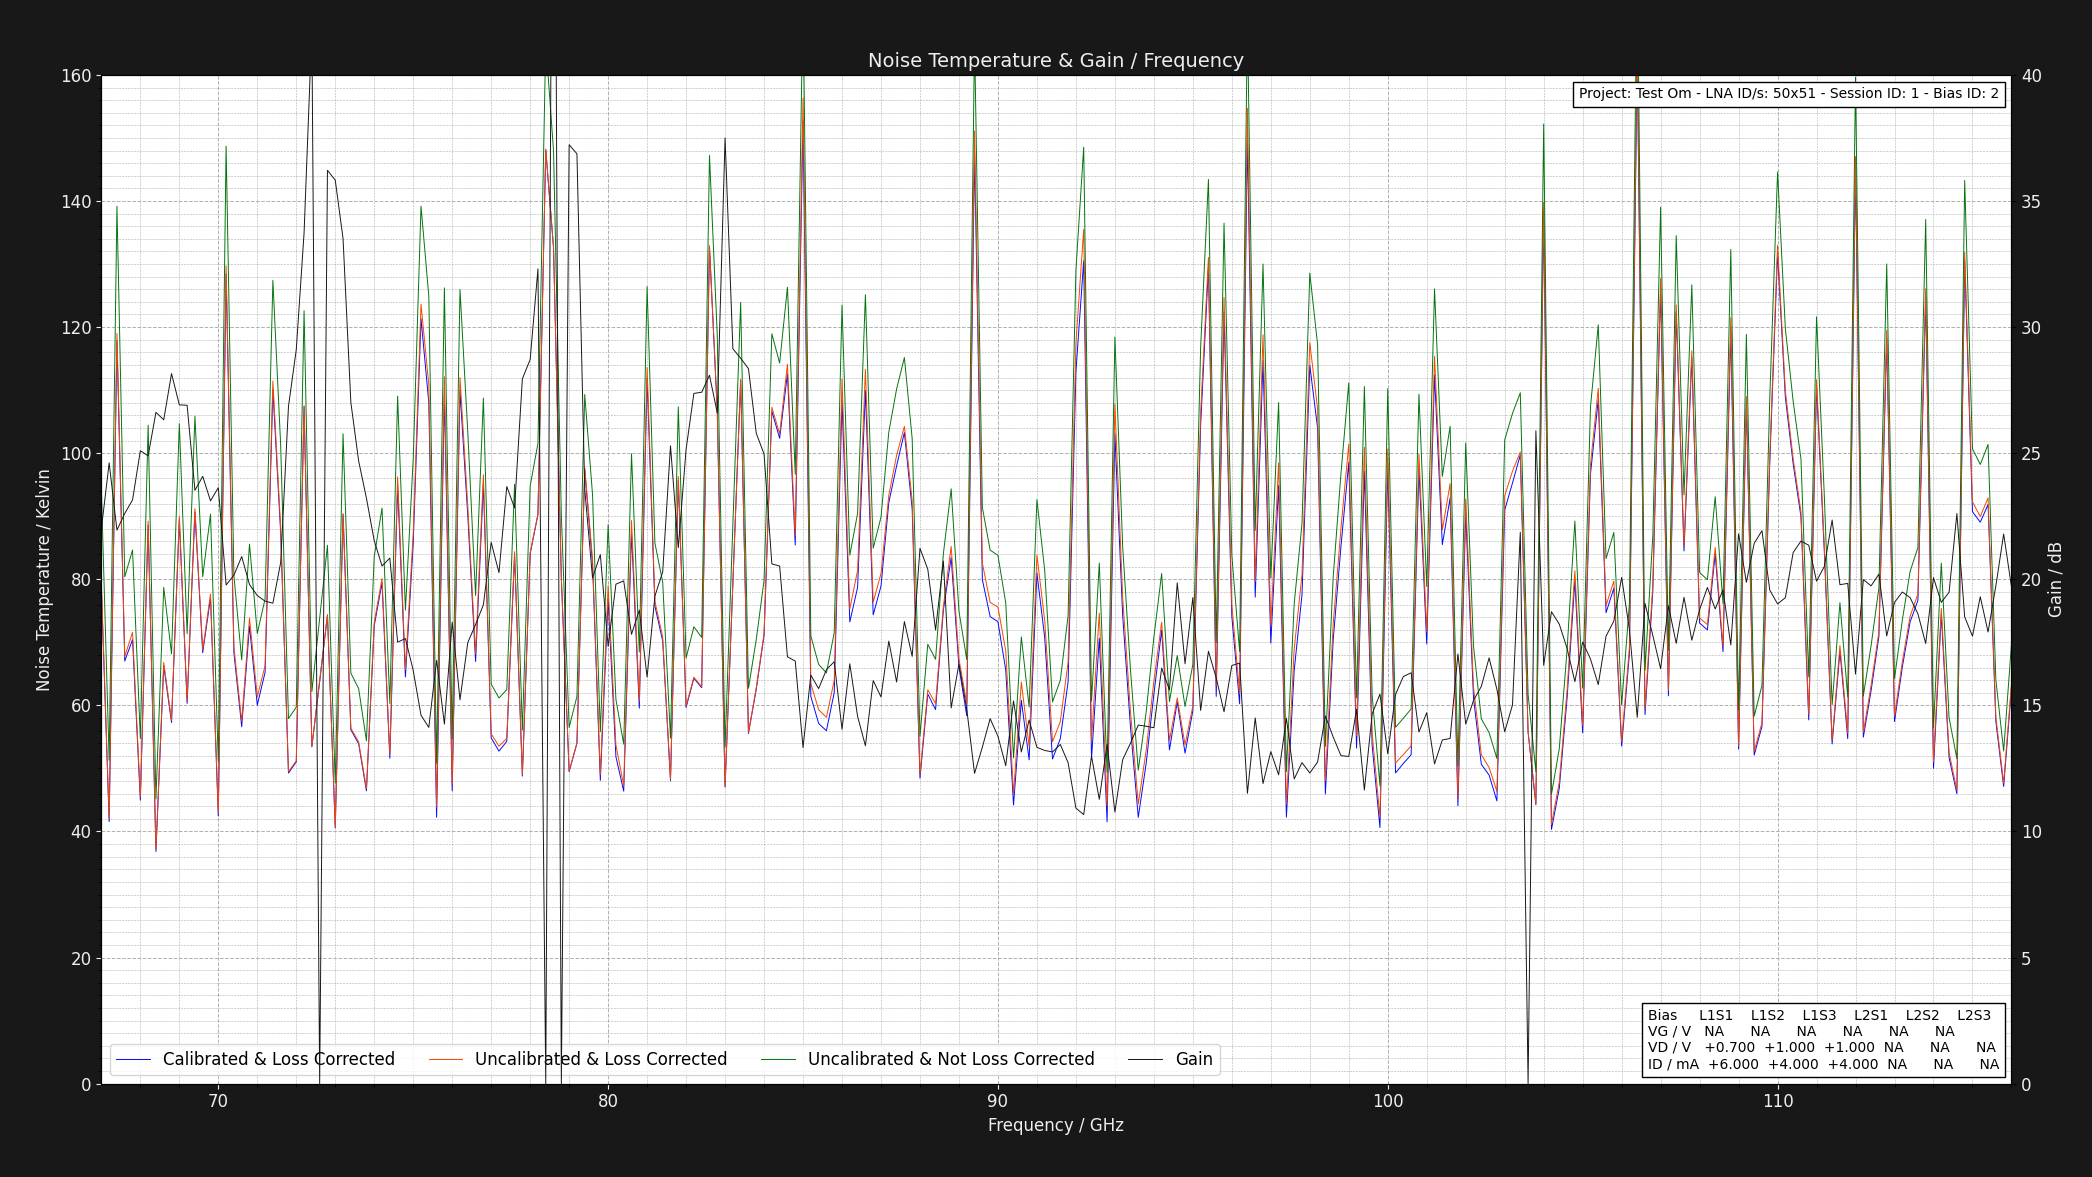

Source data for this figure (header and first rows):
Project: Test Om - LNA ID/s: 50x51 - Ses…
L1S1: GV = NAV DV = +1.050V DI = 6.000mA…
Center Frequency     = 0.075GHz    Marke…
Frequency (GHz), Cold Power (dBm), Hot Power (dBm), Hot Load Temps (K), Hot LNA Temps (K), Cold Load Temps (K), Cold LNA Temps (K), Loss (dB), Y Factor, Corrected Hot Load Temps (K), Corrected Cold Load Temps, Uncalibrated Noise Temperature (K), Corrected Noise Temperature (K), Calibrated & Corrected Noise Temperature…, Gain (dB), Pre Cold Measurement LNA Temp (K), Post Cold Measurement LNA Temp (K), Pre Hot Measurement LNA Temp (K), Post Hot Measurement LNA Temp (K), Pre Cold Measurement 1st Extra Temp (K), Post Cold Measurement 1st Extra Temp (K), Pre Hot Measurement 1st Extra Temp (K), Post Hot Measurement 1st Extra Temp (K), Pre Cold Measurement 2nd Extra Temp (K)
67.0, -49.57, -48.54, 50.78, 21.0, 20.15, 21.0, 1.324, 1.268, 46.95, 20.26, 94.29, 79.47, 78.66, 21.99, 21, 21, 21, 21, NA, NA, NA, NA, NA
67.2, -49.6, -48.06, 50.78, 21.0, 20.3, 21.0, 1.32, 1.426, 46.99, 20.39, 51.32, 42.11, 41.56, 24.62, 21, 21, 21, 21, NA, NA, NA, NA, NA
67.4, -49.42, -48.66, 50.75, 21.0, 20.26, 21.0, 1.316, 1.191, 47, 20.35, 139.2, 119, 117.9, 21.95, 21, 21, 21, 21, NA, NA, NA, NA, NA
67.6, -49.54, -48.39, 50.71, 21.0, 20.21, 21.0, 1.312, 1.303, 47, 20.31, 80.39, 67.74, 67.04, 22.61, 21, 21, 21, 21, NA, NA, NA, NA, NA
67.8, -49.56, -48.45, 50.72, 21.0, 20.19, 21.0, 1.309, 1.291, 47.05, 20.29, 84.65, 71.59, 70.44, 23.15, 21, 21, 21, 21, NA, NA, NA, NA, NA
68, -49.56, -48.08, 50.73, 21.0, 20.27, 21.0, 1.305, 1.406, 47.09, 20.36, 54.75, 45.47, 44.97, 25.1, 21, 21, 21, 21, NA, NA, NA, NA, NA
68.2, -49.7, -48.75, 50.74, 21.0, 20.25, 21.0, 1.302, 1.245, 47.13, 20.34, 104.4, 89.22, 88.6, 24.89, 21, 21, 21, 21, NA, NA, NA, NA, NA
68.4, -49.68, -48.02, 50.61, 21.0, 20.19, 21.0, 1.298, 1.466, 47.05, 20.29, 45.15, 37.2, 36.83, 26.62, 21, 21, 21, 21, NA, NA, NA, NA, NA
68.6, -49.59, -48.42, 50.73, 21.0, 20.16, 21.0, 1.295, 1.309, 47.18, 20.26, 78.71, 66.82, 66.3, 26.32, 21, 21, 21, 21, NA, NA, NA, NA, NA
68.8, -49.62, -48.33, 50.7, 21.0, 20.15, 21.0, 1.292, 1.346, 47.19, 20.25, 68.18, 57.63, 57.29, 28.15, 21, 21, 21, 21, NA, NA, NA, NA, NA
69, -49.45, -48.5, 50.76, 21.0, 20.22, 21.0, 1.289, 1.245, 47.27, 20.31, 104.7, 89.94, 89.51, 26.92, 21, 21, 21, 21, NA, NA, NA, NA, NA
69.2, -49.46, -48.21, 50.7, 21.0, 20.17, 21.0, 1.286, 1.334, 47.24, 20.27, 71.37, 60.62, 60.31, 26.9, 21, 21, 21, 21, NA, NA, NA, NA, NA
69.4, -49.59, -48.65, 50.65, 21.0, 20.19, 21.0, 1.284, 1.242, 47.23, 20.28, 105.9, 91.22, 90.67, 23.53, 21, 21, 21, 21, NA, NA, NA, NA, NA
69.6, -49.49, -48.34, 50.69, 21.0, 20.19, 21.0, 1.281, 1.303, 47.29, 20.28, 80.41, 68.8, 68.37, 24.08, 21, 21, 21, 21, NA, NA, NA, NA, NA
69.8, -49.57, -48.51, 50.69, 21.0, 20.15, 21.0, 1.278, 1.276, 47.31, 20.25, 90.33, 77.67, 77.09, 23.11, 21, 21, 21, 21, NA, NA, NA, NA, NA
70, -49.61, -48.06, 50.66, 21.0, 20.12, 21.0, 1.276, 1.429, 47.31, 20.22, 51.09, 42.95, 42.47, 23.63, 21, 21, 21, 21, NA, NA, NA, NA, NA
70.2, -49.45, -48.73, 50.68, 21.0, 20.22, 21.0, 1.273, 1.18, 47.35, 20.31, 148.7, 129.7, 128.4, 19.77, 21, 21, 21, 21, NA, NA, NA, NA, NA
70.4, -49.45, -48.3, 50.68, 21.0, 20.14, 21.0, 1.271, 1.303, 47.38, 20.24, 80.6, 69.3, 68.34, 20.16, 21, 21, 21, 21, NA, NA, NA, NA, NA
70.6, -49.47, -48.17, 50.62, 21.0, 20.14, 21.0, 1.269, 1.349, 47.35, 20.24, 67.2, 57.46, 56.61, 20.9, 21, 21, 21, 21, NA, NA, NA, NA, NA
70.8, -49.46, -48.36, 50.79, 21.0, 20.28, 21.0, 1.266, 1.288, 47.52, 20.36, 85.57, 73.87, 72.58, 19.79, 21, 21, 21, 21, NA, NA, NA, NA, NA
71, -49.47, -48.22, 50.73, 21.0, 20.18, 21.0, 1.264, 1.334, 47.49, 20.27, 71.42, 61.35, 60.04, 19.35, 21, 21, 21, 21, NA, NA, NA, NA, NA
71.2, -49.64, -48.46, 50.65, 21.0, 20.3, 21.0, 1.262, 1.312, 47.44, 20.38, 76.91, 66.31, 65.24, 19.13, 21, 21, 21, 21, NA, NA, NA, NA, NA
71.4, -49.58, -48.76, 50.78, 21.0, 20.12, 21.0, 1.26, 1.208, 47.58, 20.21, 127.4, 111.4, 110.1, 19.05, 21, 21, 21, 21, NA, NA, NA, NA, NA
71.6, -49.62, -48.65, 50.63, 21.0, 20.23, 21.0, 1.258, 1.25, 47.46, 20.31, 101.2, 88.18, 87.36, 20.66, 21, 21, 21, 21, NA, NA, NA, NA, NA
71.8, -49.47, -48.04, 50.64, 21.0, 20.19, 21.0, 1.256, 1.39, 47.49, 20.28, 57.9, 49.51, 49.27, 26.86, 21, 21, 21, 21, NA, NA, NA, NA, NA
72, -49.57, -48.17, 50.7, 21.0, 20.27, 21.0, 1.254, 1.38, 47.56, 20.35, 59.73, 51.2, 51.03, 29.11, 21, 21, 21, 21, NA, NA, NA, NA, NA
72.2, -49.42, -48.58, 50.78, 21.0, 20.29, 21.0, 1.252, 1.213, 47.65, 20.36, 122.6, 107.5, 107.4, 33.73, 21, 21, 21, 21, NA, NA, NA, NA, NA
72.4, -49.69, -48.32, 50.71, 21.0, 20.17, 21.0, 1.251, 1.371, 47.61, 20.26, 62.17, 53.49, 53.43, 41.83, 21, 21, 21, 21, NA, NA, NA, NA, NA
72.6, -49.45, -48.23, 50.67, 21.0, 20.17, 21.0, 1.249, 1.324, 47.59, 20.26, 73.87, 64.02, 63.74, 0.0, 21, 21, 21, 21, NA, NA, NA, NA, NA
72.8, -49.45, -48.35, 50.6, 21.0, 20.17, 21.0, 1.247, 1.288, 47.55, 20.26, 85.4, 74.42, 74.31, 36.21, 21, 21, 21, 21, NA, NA, NA, NA, NA
73, -49.65, -48.04, 50.61, 21.0, 20.16, 21.0, 1.246, 1.449, 47.57, 20.25, 47.69, 40.64, 40.55, 35.83, 21, 21, 21, 21, NA, NA, NA, NA, NA
73.2, -49.68, -48.72, 50.76, 21.0, 20.25, 21.0, 1.244, 1.247, 47.72, 20.33, 103.1, 90.42, 90.25, 33.51, 21, 21, 21, 21, NA, NA, NA, NA, NA
73.4, -49.5, -48.17, 50.77, 21.0, 20.2, 21.0, 1.242, 1.358, 47.75, 20.28, 65.12, 56.38, 56.14, 27.01, 21, 21, 21, 21, NA, NA, NA, NA, NA
73.6, -49.44, -48.08, 50.66, 21.0, 20.19, 21.0, 1.241, 1.368, 47.67, 20.27, 62.67, 54.22, 53.92, 24.69, 21, 21, 21, 21, NA, NA, NA, NA, NA
73.8, -49.54, -48.06, 50.61, 21.0, 20.29, 21.0, 1.239, 1.406, 47.64, 20.36, 54.38, 46.81, 46.44, 23.21, 21, 21, 21, 21, NA, NA, NA, NA, NA
74, -49.46, -48.34, 50.78, 21.0, 20.23, 21.0, 1.238, 1.294, 47.8, 20.31, 83.61, 73.16, 72.64, 21.53, 21, 21, 21, 21, NA, NA, NA, NA, NA
74.2, -49.41, -48.36, 50.63, 21.0, 20.15, 21.0, 1.237, 1.274, 47.68, 20.23, 91.29, 80.13, 79.45, 20.53, 21, 21, 21, 21, NA, NA, NA, NA, NA
74.4, -49.63, -48.23, 50.71, 21.0, 20.12, 21.0, 1.235, 1.38, 47.77, 20.21, 60.3, 52.26, 51.61, 20.84, 21, 21, 21, 21, NA, NA, NA, NA, NA
74.6, -49.49, -48.57, 50.71, 21.0, 20.21, 21.0, 1.234, 1.236, 47.79, 20.29, 109.1, 96.25, 94.88, 17.51, 21, 21, 21, 21, NA, NA, NA, NA, NA
74.8, -49.62, -48.41, 50.7, 21.0, 20.11, 21.0, 1.232, 1.321, 47.79, 20.2, 75.1, 65.68, 64.51, 17.65, 21, 21, 21, 21, NA, NA, NA, NA, NA
75, -49.6, -48.61, 50.75, 21.0, 20.21, 21.0, 1.231, 1.256, 47.85, 20.29, 99.07, 87.36, 85.77, 16.39, 21, 21, 21, 21, NA, NA, NA, NA, NA
75.2, -49.51, -48.75, 50.62, 21.0, 20.15, 21.0, 1.23, 1.191, 47.75, 20.23, 139.2, 123.6, 121.3, 14.61, 21, 21, 21, 21, NA, NA, NA, NA, NA
75.4, -49.61, -48.78, 50.69, 21.0, 20.14, 21.0, 1.229, 1.211, 47.82, 20.22, 124.9, 110.8, 108, 14.13, 21, 21, 21, 21, NA, NA, NA, NA, NA
75.6, -49.64, -48.09, 50.65, 21.0, 20.2, 21.0, 1.227, 1.429, 47.8, 20.28, 50.8, 43.89, 42.25, 16.79, 21, 21, 21, 21, NA, NA, NA, NA, NA
75.8, -49.49, -48.67, 50.64, 21.0, 20.21, 21.0, 1.226, 1.208, 47.8, 20.29, 126.2, 112.1, 109.5, 14.26, 21, 21, 21, 21, NA, NA, NA, NA, NA
76, -49.49, -48.01, 50.72, 21.0, 20.28, 21.0, 1.225, 1.406, 47.89, 20.35, 54.69, 47.47, 46.45, 18.3, 21, 21, 21, 21, NA, NA, NA, NA, NA
76.2, -49.46, -48.64, 50.67, 21.0, 20.28, 21.0, 1.224, 1.208, 47.85, 20.35, 126, 112, 109.9, 15.22, 21, 21, 21, 21, NA, NA, NA, NA, NA
76.4, -49.61, -48.65, 50.72, 21.0, 20.17, 21.0, 1.223, 1.247, 47.91, 20.25, 103.3, 91.57, 90.11, 17.49, 21, 21, 21, 21, NA, NA, NA, NA, NA
76.6, -49.54, -48.36, 50.72, 21.0, 20.23, 21.0, 1.222, 1.312, 47.92, 20.3, 77.43, 68.17, 66.96, 18.21, 21, 21, 21, 21, NA, NA, NA, NA, NA
76.8, -49.68, -48.76, 50.66, 21.0, 20.23, 21.0, 1.221, 1.236, 47.88, 20.3, 108.7, 96.58, 95.15, 18.99, 21, 21, 21, 21, NA, NA, NA, NA, NA
77, -49.58, -48.23, 50.71, 21.0, 20.23, 21.0, 1.219, 1.365, 47.94, 20.3, 63.37, 55.49, 54.85, 21.46, 21, 21, 21, 21, NA, NA, NA, NA, NA
77.2, -49.66, -48.28, 50.76, 21.0, 20.29, 21.0, 1.218, 1.374, 47.99, 20.36, 61.17, 53.53, 52.74, 20.26, 21, 21, 21, 21, NA, NA, NA, NA, NA
77.4, -49.41, -48.04, 50.8, 21.0, 20.15, 21.0, 1.217, 1.371, 48.04, 20.23, 62.49, 54.76, 54.29, 23.68, 21, 21, 21, 21, NA, NA, NA, NA, NA
77.6, -49.56, -48.54, 50.67, 21.0, 20.16, 21.0, 1.216, 1.265, 47.93, 20.24, 95.09, 84.38, 83.85, 22.83, 21, 21, 21, 21, NA, NA, NA, NA, NA
77.8, -49.58, -48.12, 50.76, 21.0, 20.26, 21.0, 1.215, 1.4, 48.02, 20.33, 56.07, 48.98, 48.78, 27.95, 21, 21, 21, 21, NA, NA, NA, NA, NA
78, -49.48, -48.46, 50.66, 21.0, 20.21, 21.0, 1.215, 1.265, 47.94, 20.28, 94.81, 84.21, 84.04, 28.71, 21, 21, 21, 21, NA, NA, NA, NA, NA
78.2, -49.62, -48.65, 50.71, 21.0, 20.23, 21.0, 1.214, 1.25, 48, 20.3, 101.6, 90.38, 90.29, 32.31, 21, 21, 21, 21, NA, NA, NA, NA, NA
... 189 more rows
